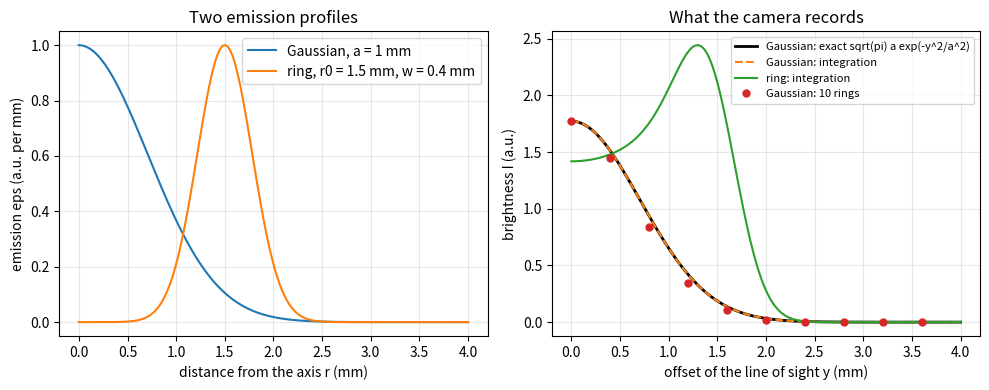
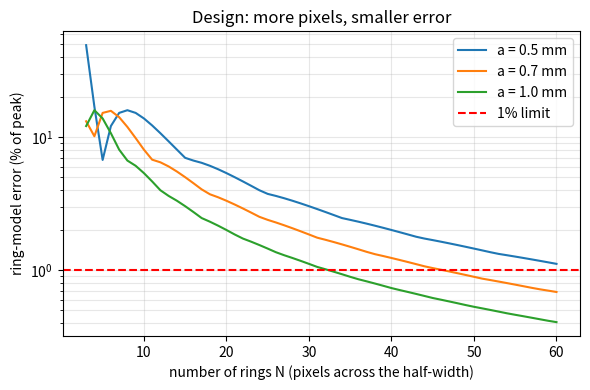

The matplotlib source for these figures, in order:
"""Session 2 (Level 2): the forward Abel transform of a radial profile, by integration and by rings.

Run:  python start.py 2
"""
# %% [markdown]
# # Session 2: from a radial recipe to a photo (the forward Abel transform)
# **A. Real-world problem.** A flame is not a uniform ball: it glows strongly in some rings
# and weakly in others. We describe it by an emission profile eps(r), the light made per mm of
# path at distance r from the axis. The camera records I(y), the sum along each line of sight
# at offset y. Going from eps(r) to I(y) is the *forward Abel transform*. Today you compute it
# two ways (numerical integration, and a stack of rings) and then answer a design question:
# how many pixels across the flame do we need?

# %%
import pathlib

import numpy as np

OUT = (pathlib.Path(__file__).resolve().parent if "__file__" in globals() else pathlib.Path(".")) / "out"
R_MM = 4.0      # outer radius of the region we model (mm); the flame is inside it


# %% [markdown]
# ## Step 1: two radial profiles
# * Gaussian: eps(r) = exp(-(r/a)^2), a bright core of width a (mm).
# * Ring: eps(r) = exp(-((r - r0)/w)^2), a hollow flame with the glow on a ring of radius r0.

# %%
def gauss_eps(r, a):
    return np.exp(-(np.asarray(r, dtype=float) / a) ** 2)


def ring_eps(r, r0, w):
    return np.exp(-((np.asarray(r, dtype=float) - r0) / w) ** 2)


# %% [markdown]
# ## Step 2: the forward Abel transform by integration
# A line of sight at offset y meets the axis-distance r = sqrt(y^2 + u^2) after walking a
# distance u from its closest point. Adding up both directions:
#
#     I(y) = 2 * integral from u = 0 to sqrt(R^2 - y^2) of  eps( sqrt(y^2 + u^2) ) du
#
# This is the same thing as the textbook form 2 * integral of eps(r) r dr / sqrt(r^2 - y^2),
# but written with u it has no division by zero, so the trapezoid rule works directly.
# Exact pair to test against (Gaussian goes to Gaussian, for a wide enough region):
#
#     eps = exp(-r^2/a^2)   gives   I(y) = sqrt(pi) * a * exp(-y^2/a^2)

# %%
def abel_forward(eps_fn, y, R=R_MM, n=2000):
    """Brightness I(y) (a.u.) for offsets y (mm, array or number); trapezoid rule in u with n steps."""
    y = np.atleast_1d(np.asarray(y, dtype=float))
    out = np.zeros_like(y)
    for k, yk in enumerate(np.abs(y)):
        if yk >= R:
            continue
        u = np.linspace(0.0, np.sqrt(R * R - yk * yk), n + 1)
        f = eps_fn(np.sqrt(yk * yk + u * u))
        out[k] = 2.0 * np.sum(0.5 * (f[1:] + f[:-1]) * np.diff(u))
    return out


def gauss_abel_exact(y, a):
    return np.sqrt(np.pi) * a * np.exp(-(np.asarray(y, dtype=float) / a) ** 2)


# %% [markdown]
# ## Step 3: the forward transform with rings (the matrix W)
# A camera has pixels, so we cut the region into N rings of width dr = R/N: ring j spans
# r_j = j*dr to r_(j+1). We assume eps is constant in each ring (its value at the ring's middle).
# The line of sight at y_i = i*dr crosses ring j (for j >= i) along a path of length
#
#     W_ij = 2 * ( sqrt(r_(j+1)^2 - y_i^2) - sqrt(r_j^2 - y_i^2) )     (the second root is 0 if r_j < y_i)
#
# so  I_i = sum over j of W_ij * eps_j,  a matrix times a vector. W is zero below the diagonal.

# %%
def ring_matrix(N, R=R_MM):
    dr = R / N
    edges = dr * np.arange(N + 1)
    y = edges[:N]
    inner = np.sqrt(np.clip(edges[None, :-1] ** 2 - y[:, None] ** 2, 0.0, None))
    outer = np.sqrt(np.clip(edges[None, 1:] ** 2 - y[:, None] ** 2, 0.0, None))
    return 2.0 * (outer - inner)


def ring_forward(eps_fn, N, R=R_MM):
    """Offsets y_i (mm) and brightness I_i (a.u.) from the ring model, eps sampled at ring middles."""
    dr = R / N
    mid = dr * (np.arange(N) + 0.5)
    return dr * np.arange(N), ring_matrix(N, R) @ eps_fn(mid)


# %% [markdown]
# ## Step 4: design question, how many rings (pixels)?
# The ring model is only an approximation of the smooth integral. Its error, measured as the
# largest difference from the exact Gaussian transform divided by the peak brightness,
# falls as N grows. A flame image needs about 2N pixels across the region (both sides).

# %%
def ring_error(a, N, R=R_MM):
    """Largest |ring model - exact| as a fraction of the peak brightness, for a Gaussian of width a (mm)."""
    y, model = ring_forward(lambda r: gauss_eps(r, a), N, R)
    exact = gauss_abel_exact(y, a)
    return float(np.max(np.abs(model - exact)) / exact.max())


def smallest_rings(a, tol=0.01, R=R_MM, n_max=200):
    """Smallest number of rings whose error is below tol (fraction of the peak)."""
    for N in range(2, n_max + 1):
        if ring_error(a, N, R) < tol:
            return N
    return None


# %%
if __name__ == "__main__":
    import matplotlib.pyplot as plt

    OUT.mkdir(exist_ok=True)
    y0 = 1.0
    print(f"worked example: Gaussian a=1 mm at y=1 mm: exact {gauss_abel_exact(y0, 1.0)[()]:.4f}, "
          f"integration {abel_forward(lambda r: gauss_eps(r, 1.0), y0)[0]:.4f}")
    for a in (0.5, 0.7, 1.0):
        print(f"a = {a} mm: rings needed for error < 1% of peak: {smallest_rings(a)}")
    for N in (5, 10, 20, 40):
        print(f"a = 1 mm, N = {N:2d} rings (dr = {R_MM / N:.2f} mm): error {100 * ring_error(1.0, N):.3f} % of peak")

    y = np.linspace(0, R_MM, 321)
    fig, axes = plt.subplots(1, 2, figsize=(10, 4))
    ax = axes[0]
    r = np.linspace(0, R_MM, 321)
    ax.plot(r, gauss_eps(r, 1.0), label="Gaussian, a = 1 mm")
    ax.plot(r, ring_eps(r, 1.5, 0.4), label="ring, r0 = 1.5 mm, w = 0.4 mm")
    ax.set_xlabel("distance from the axis r (mm)")
    ax.set_ylabel("emission eps (a.u. per mm)")
    ax.set_title("Two emission profiles")
    ax.grid(alpha=0.3)
    ax.legend()
    ax = axes[1]
    ax.plot(y, gauss_abel_exact(y, 1.0), "k", lw=2, label="Gaussian: exact sqrt(pi) a exp(-y^2/a^2)")
    ax.plot(y, abel_forward(lambda q: gauss_eps(q, 1.0), y, n=500), "--", color="tab:orange", label="Gaussian: integration")
    ax.plot(y, abel_forward(lambda q: ring_eps(q, 1.5, 0.4), y, n=500), color="tab:green", label="ring: integration")
    yr, ir = ring_forward(lambda q: gauss_eps(q, 1.0), 10)
    ax.plot(yr, ir, "o", ms=5, color="tab:red", label="Gaussian: 10 rings")
    ax.set_xlabel("offset of the line of sight y (mm)")
    ax.set_ylabel("brightness I (a.u.)")
    ax.set_title("What the camera records")
    ax.grid(alpha=0.3)
    ax.legend(fontsize=8)
    fig.tight_layout()
    fig.savefig(OUT / "forward_profiles.png", dpi=110)

    Ns = np.arange(3, 61)
    fig2, ax2 = plt.subplots(figsize=(6, 4))
    for a in (0.5, 0.7, 1.0):
        ax2.semilogy(Ns, [100 * ring_error(a, int(N)) for N in Ns], label=f"a = {a} mm")
    ax2.axhline(1.0, color="red", ls="--", label="1% limit")
    ax2.set_xlabel("number of rings N (pixels across the half-width)")
    ax2.set_ylabel("ring-model error (% of peak)")
    ax2.set_title("Design: more pixels, smaller error")
    ax2.grid(alpha=0.3, which="both")
    ax2.legend()
    fig2.tight_layout()
    fig2.savefig(OUT / "rings_error.png", dpi=110)

# %% [markdown]
# ## Try it
# Change `a` or the ring radius and predict the number of rings you need. Then run the
# checkpoint. Next session runs the machine backwards: from the photo to the flame.
